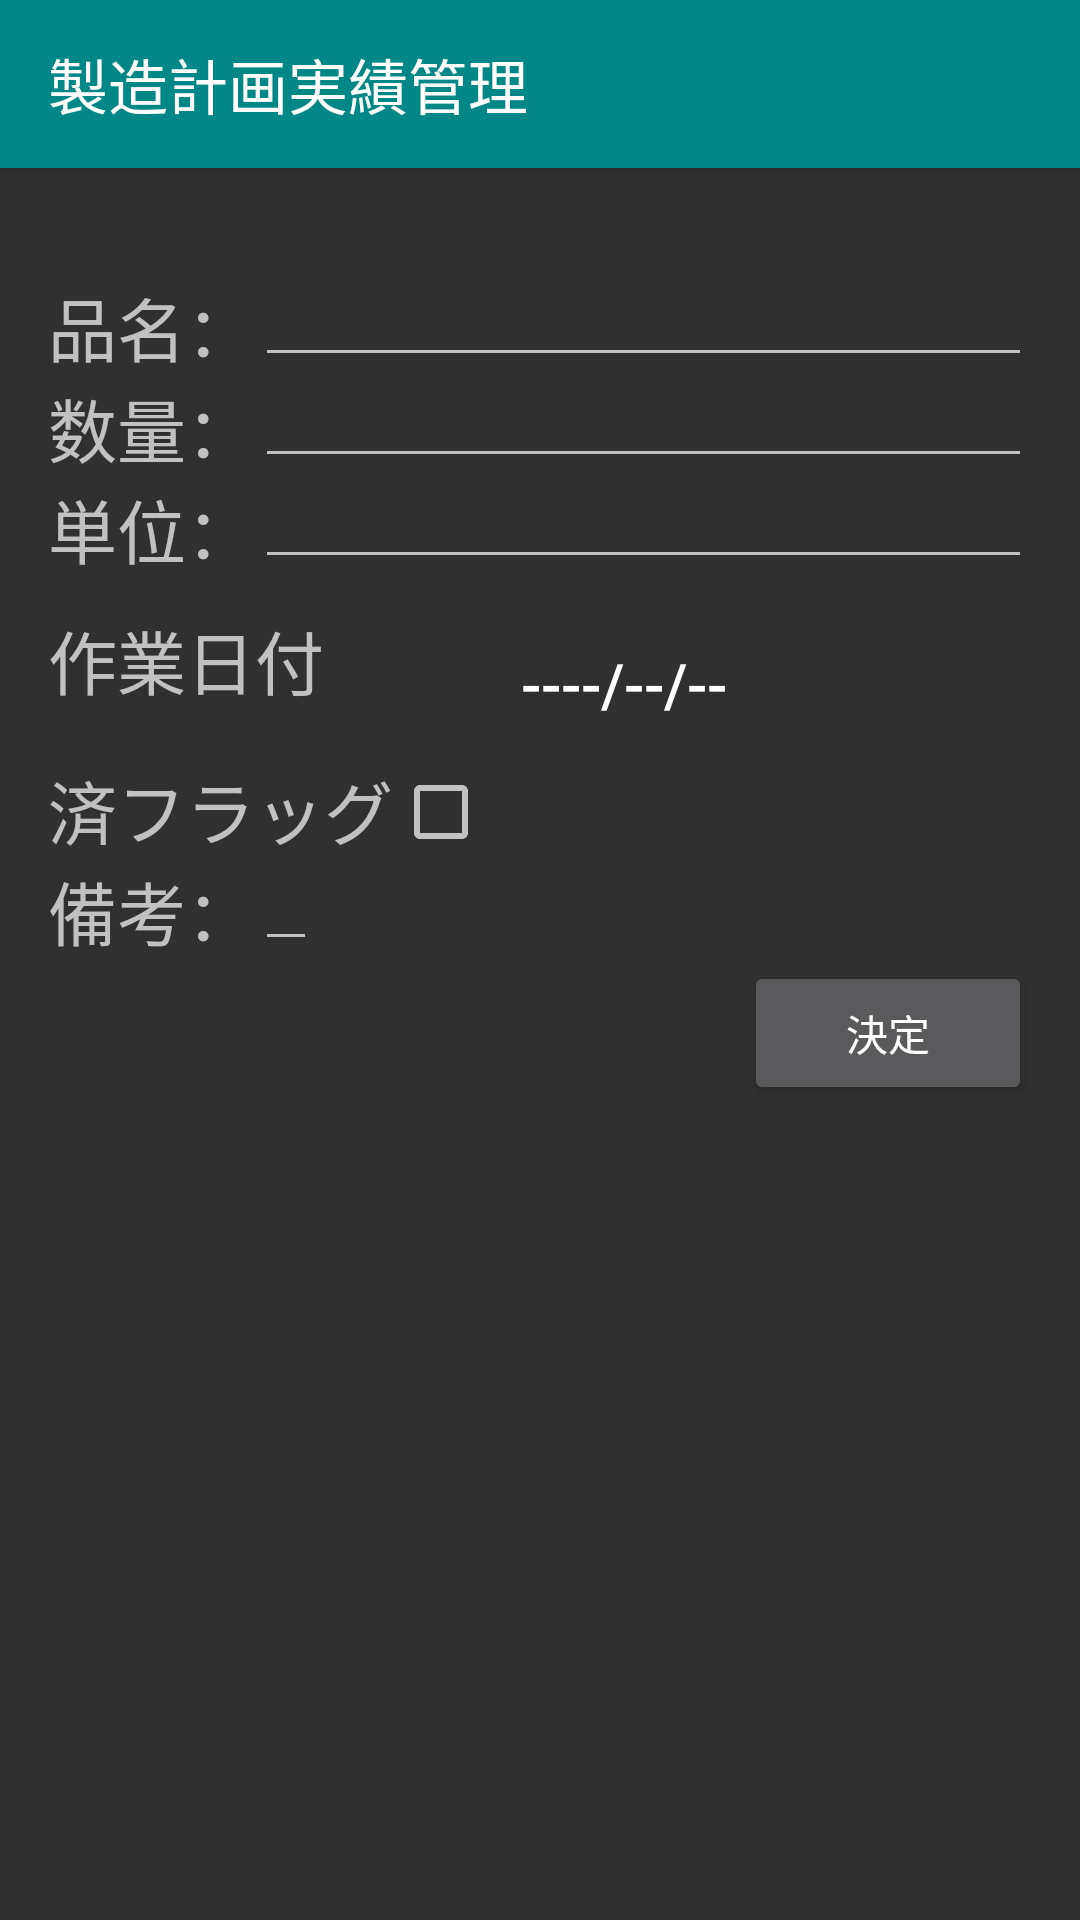

This screen was rendered from an Android layout file. Write that file and the resources it references.
<!-- AndroidManifest.xml: application theme Theme.Boscobel_Production_Management -->
<!-- res/layout/activity_input.xml -->
<?xml version="1.0" encoding="utf-8"?>
<androidx.coordinatorlayout.widget.CoordinatorLayout
    xmlns:android="http://schemas.android.com/apk/res/android"
    xmlns:app="http://schemas.android.com/apk/res-auto"
    xmlns:tools="http://schemas.android.com/tools"
    android:layout_width="match_parent"
    android:layout_height="match_parent"
    android:fitsSystemWindows="true"
    tools:context=".InputActivity">

  <com.google.android.material.appbar.AppBarLayout
      android:layout_width="match_parent"
      android:layout_height="wrap_content"
      android:theme="@style/Widget.Design.AppBarLayout">

    <androidx.appcompat.widget.Toolbar
        android:id="@+id/toolbar"
        android:layout_width="match_parent"
        android:layout_height="?attr/actionBarSize"
        android:background="@color/design_default_color_secondary_variant"
        app:title="製造計画実績管理"
        app:popupTheme="@style/ThemeOverlay.AppCompat.Light" />


    

  </com.google.android.material.appbar.AppBarLayout>

  <include layout="@layout/content_input"/>

</androidx.coordinatorlayout.widget.CoordinatorLayout>
<!-- res/layout/content_input.xml (included above) -->
<?xml version="1.0" encoding="utf-8"?>
<RelativeLayout xmlns:android="http://schemas.android.com/apk/res/android"
    xmlns:app="http://schemas.android.com/apk/res-auto"
    xmlns:tools="http://schemas.android.com/tools"
    android:id="@+id/contentInput"
    android:layout_width="match_parent"
    android:layout_height="match_parent"
    android:paddingBottom="16dp"
    android:paddingLeft="16dp"
    android:paddingRight="16dp"
    android:paddingTop="16dp"
    app:layout_behavior="@string/appbar_scrolling_view_behavior"
    tools:context=".InputActivity"
    tools:showIn="@layout/activity_input">

    <TextView
        android:id="@+id/title_text"
        android:layout_marginTop="20dp"
        android:layout_width="wrap_content"
        android:layout_height="wrap_content"
        android:text="品名："
        android:textSize="23sp" />

    <EditText
        android:id="@+id/title_edit_text"
        android:layout_width="match_parent"
        android:layout_height="wrap_content"
        android:layout_toRightOf="@id/title_text"
        android:layout_alignBottom="@id/title_text" />

    <TextView
        android:id="@+id/amount_text"
        android:layout_width="wrap_content"
        android:layout_height="wrap_content"
        android:layout_below="@id/title_text"
        android:textSize="23sp"
        android:text="数量：" />

    <EditText
        android:id="@+id/amount_edit_text"
        android:layout_width="match_parent"
        android:layout_height="wrap_content"
        android:layout_toRightOf="@id/amount_text"
        android:layout_alignBottom="@id/amount_text" />

    <TextView
        android:id="@+id/dimension_text"
        android:layout_width="wrap_content"
        android:layout_height="wrap_content"
        android:layout_below="@id/amount_text"
        android:text="単位："
        android:textSize="23sp" />

    <EditText
        android:id="@+id/dimension_edit_text"
        android:layout_width="match_parent"
        android:layout_height="wrap_content"
        android:layout_toRightOf="@id/dimension_text"
        android:layout_alignBottom="@id/dimension_text" />

    <TextView
        android:id="@+id/date_text"
        android:layout_width="wrap_content"
        android:layout_height="wrap_content"
        android:layout_below="@id/dimension_edit_text"
        android:layout_marginTop="10dp"
        android:text="作業日付"
        android:textSize="23sp" />

    <Button
        android:id="@+id/date_button"
        style="@style/Widget.AppCompat.Button.Borderless"
        android:layout_width="200dp"
        android:layout_height="50dp"
        android:layout_alignTop="@id/date_text"
        android:layout_toRightOf="@id/date_text"
        android:text="----/--/--"
        android:textSize="20sp" />

    <TextView
        android:id="@+id/check_text"
        android:layout_width="wrap_content"
        android:layout_height="wrap_content"
        android:layout_below="@id/date_button"
        android:text="済フラッグ"
        android:textSize="23sp" />

    <CheckBox
        android:id="@+id/check1"
        android:layout_width="wrap_content"
        android:layout_height="wrap_content"
        android:layout_toRightOf="@id/check_text"
        android:layout_alignBottom="@id/check_text"
        android:textSize="23sp" />

    <TextView
        android:id="@+id/comment_text"
        android:layout_width="wrap_content"
        android:layout_height="wrap_content"
        android:layout_below="@id/check_text"
        android:text="備考："
        android:textSize="23sp" />

    <EditText
        android:id="@+id/comment_edit_text"
        android:layout_width="wrap_content"
        android:layout_height="wrap_content"
        android:layout_toRightOf="@id/comment_text"
        android:layout_alignBottom="@id/comment_text" />

    <Button
        android:id="@+id/done_button"
        android:layout_width="96dp"
        android:layout_height="wrap_content"
        android:layout_below="@id/comment_text"
        android:layout_alignParentRight="true"
        android:text="決定" />

</RelativeLayout>
<!-- resources referenced by this layout -->
<resources>
  <style name="Theme.Boscobel_Production_Management" parent="Theme.AppCompat.NoActionBar">
          
          <item name="colorPrimary">@color/design_default_color_secondary_variant</item>
          <item name="colorPrimaryDark">@color/design_default_color_secondary_variant</item>
          <item name="windowActionBar">false</item> 
      </style>
</resources>
